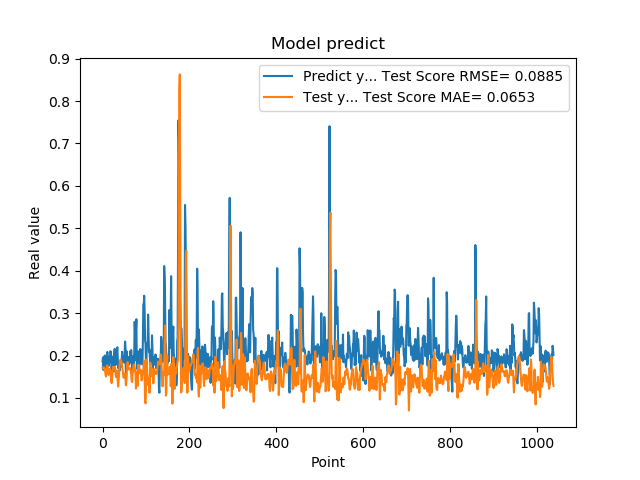

The data file committed next to this chart (first rows):
1.861467957496643066e-01, 1.711043907682680554e-01
1.954913884401321134e-01, 1.701951281412852346e-01
1.660518944263458530e-01, 1.691905850414826828e-01
1.907722949981689176e-01, 1.726020236072384473e-01
1.898660957813262939e-01, 1.677486223805252918e-01
2.001174986362457275e-01, 1.690691838329781149e-01
1.948629021644592563e-01, 1.627747577317070204e-01
1.779100298881530762e-01, 1.543859342209550900e-01
1.810636967420578003e-01, 1.508682364681561694e-01
1.635809391736984530e-01, 1.573455725741202127e-01
1.916799396276473999e-01, 1.722693684633616329e-01
2.085516005754470825e-01, 1.769615449915529493e-01
1.828240007162094394e-01, 1.725023790957874725e-01
1.857409924268722534e-01, 1.640690539699152795e-01
1.752161234617233276e-01, 1.544741185664709193e-01
1.845117062330245972e-01, 1.598598809331305826e-01
1.984785944223403931e-01, 1.680027760824583660e-01
1.841159015893935880e-01, 1.683807671874552603e-01
2.104043960571288785e-01, 1.652756495200488063e-01
2.088565975427627841e-01, 1.524520708511442890e-01
1.900728046894073209e-01, 1.414806167152154182e-01
1.658952832221984863e-01, 1.351615984642253465e-01
1.852532625198364535e-01, 1.474378031363156871e-01
1.799222826957702359e-01, 1.611109908363818066e-01
1.978618204593658447e-01, 1.734284175084027657e-01
1.711323857307434082e-01, 1.721337172316454167e-01
1.623787879943847379e-01, 1.720779227204799755e-01
2.059821039438247958e-01, 1.734067444262170354e-01
2.158481031656264981e-01, 1.725013188945717368e-01
1.768843084573745450e-01, 1.688051415332832150e-01
1.834106147289275845e-01, 1.592218180821372564e-01
1.805770993232727051e-01, 1.493722519633468582e-01
2.012096941471099854e-01, 1.602891824443201108e-01
2.066745012998580933e-01, 1.645413568303877860e-01
2.195876985788345337e-01, 1.573261992248425889e-01
1.944769918918609619e-01, 1.394382415145173360e-01
1.704634428024291992e-01, 1.268537165564020408e-01
1.750701963901519775e-01, 1.393082577184394377e-01
1.796004772186279297e-01, 1.574388968552174750e-01
1.640222966670989990e-01, 1.728654530056673022e-01
1.769366562366485596e-01, 1.850106717635198184e-01
1.781685650348663330e-01, 1.900257792913089827e-01
1.855484992265701294e-01, 1.905415462298236107e-01
1.732649058103561401e-01, 1.857611936927952012e-01
1.832000017166137418e-01, 1.828848041626685017e-01
2.088083624839782715e-01, 1.779749949651136254e-01
1.873752027750015536e-01, 1.680139980255154764e-01
1.986005455255508423e-01, 1.616715759205239744e-01
1.863885968923568726e-01, 1.490918744638249360e-01
1.885485500097274780e-01, 1.475986831684296674e-01
1.833238750696182529e-01, 1.518941012911305122e-01
2.096922993659972867e-01, 1.574453298277047608e-01
2.330529242753982544e-01, 1.540593975027267082e-01
2.151579260826110562e-01, 1.474233404183050988e-01
1.312076449394226074e-01, 1.298743967332630922e-01
1.684847325086593628e-01, 1.467142021867481050e-01
2.097207009792327881e-01, 1.626408946797482102e-01
1.697814613580703458e-01, 1.821607176830791763e-01
1.778024435043334961e-01, 1.843785331892595636e-01
1.968562752008438110e-01, 1.752570117079368661e-01
1.775619983673095703e-01, 1.672727713915992120e-01
... 979 more rows
